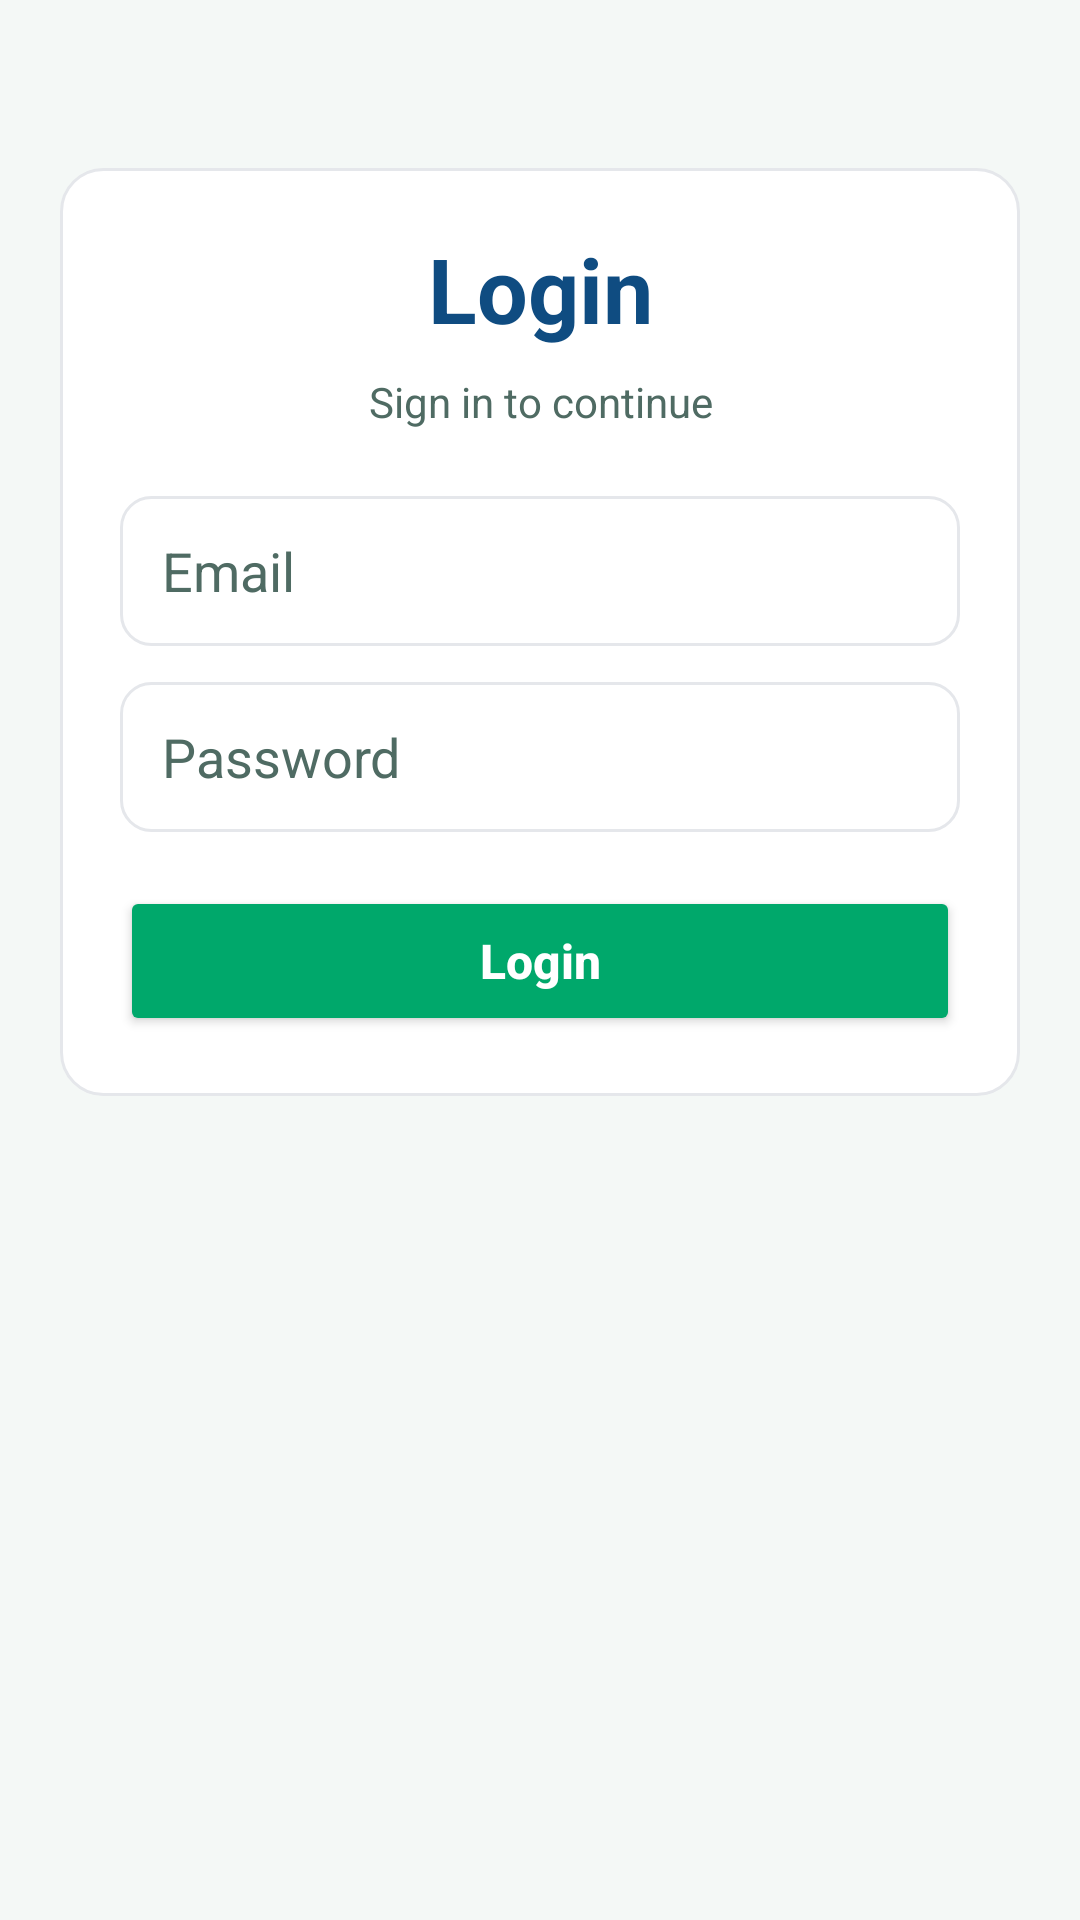

This screen was rendered from an Android layout file. Write that file and the resources it references.
<!-- AndroidManifest.xml: application theme Theme.FoodBridge -->
<!-- res/layout/fragment_login.xml -->
<?xml version="1.0" encoding="utf-8"?>
<ScrollView xmlns:android="http://schemas.android.com/apk/res/android"
    android:layout_width="match_parent"
    android:layout_height="match_parent"
    android:background="@color/background_light"
    android:fillViewport="true">

    <LinearLayout
        android:layout_width="match_parent"
        android:layout_height="wrap_content"
        android:gravity="center_horizontal"
        android:orientation="vertical"
        android:padding="20dp">

        <LinearLayout
            android:layout_width="match_parent"
            android:layout_height="wrap_content"
            android:layout_marginTop="36dp"
            android:background="@drawable/card_bg"
            android:orientation="vertical"
            android:padding="20dp">

            <TextView
                android:id="@+id/login_title"
                android:layout_width="match_parent"
                android:layout_height="wrap_content"
                android:gravity="center"
                android:text="Login"
                android:textColor="@color/secondary"
                android:textSize="30sp"
                android:textStyle="bold" />

            <TextView
                android:id="@+id/login_subtitle"
                android:layout_width="match_parent"
                android:layout_height="wrap_content"
                android:layout_marginTop="8dp"
                android:gravity="center"
                android:text="Sign in to continue"
                android:textColor="@color/text_secondary"
                android:textSize="14sp" />

            <EditText
                android:id="@+id/login_email_input"
                android:layout_width="match_parent"
                android:layout_height="50dp"
                android:layout_marginTop="22dp"
                android:background="@drawable/edit_text_bg"
                android:hint="Email"
                android:inputType="textEmailAddress"
                android:paddingStart="14dp"
                android:paddingEnd="14dp"
                android:textColor="@color/text_primary"
                android:textColorHint="@color/text_secondary" />

            <EditText
                android:id="@+id/login_password_input"
                android:layout_width="match_parent"
                android:layout_height="50dp"
                android:layout_marginTop="12dp"
                android:background="@drawable/edit_text_bg"
                android:hint="Password"
                android:inputType="textPassword"
                android:paddingStart="14dp"
                android:paddingEnd="14dp"
                android:textColor="@color/text_primary"
                android:textColorHint="@color/text_secondary" />

            <Button
                android:id="@+id/login_button"
                android:layout_width="match_parent"
                android:layout_height="50dp"
                android:layout_marginTop="18dp"
                android:backgroundTint="@color/primary"
                android:text="Login"
                android:textAllCaps="false"
                android:textColor="@color/white"
                android:textSize="16sp"
                android:textStyle="bold" />

        </LinearLayout>

    </LinearLayout>

</ScrollView>
<!-- resources referenced by this layout -->
<resources>
  <color name="background_light">#F4F8F6</color>
  <color name="primary">#00A86B</color>
  <color name="secondary">#0F4C81</color>
  <color name="text_primary">#132A24</color>
  <color name="text_secondary">#4F6B63</color>
  <color name="white">#FFFFFF</color>
  <!-- drawable card_bg (drawable) -->
  <?xml version="1.0" encoding="utf-8"?>
  <shape xmlns:android="http://schemas.android.com/apk/res/android">
      <solid android:color="@color/white" />
      <corners android:radius="14dp" />
      <stroke android:width="1dp" android:color="@color/border" />
      <padding
          android:bottom="2dp"
          android:left="2dp"
          android:right="2dp"
          android:top="2dp" />
  </shape>
  <!-- drawable edit_text_bg (drawable) -->
  <?xml version="1.0" encoding="utf-8"?>
  <shape xmlns:android="http://schemas.android.com/apk/res/android">
      <solid android:color="@color/white" />
      <corners android:radius="10dp" />
      <stroke android:width="1dp" android:color="@color/border" />
  </shape>
  <style name="Theme.FoodBridge" parent="Theme.MaterialComponents.DayNight.DarkActionBar">
          
          <item name="windowActionBar">false</item>
          <item name="windowNoTitle">true</item>
          
          
          <item name="colorPrimary">@color/primary</item>
          <item name="colorPrimaryVariant">@color/primary_dark</item>
          <item name="colorSecondary">@color/secondary</item>
          <item name="colorSecondaryVariant">@color/secondary_dark</item>
  
          
          <item name="android:statusBarColor">@color/primary</item>
  
          
          <item name="android:navigationBarColor">@color/white</item>
  
          
          <item name="android:textColorPrimary">@color/text_primary</item>
          <item name="android:textColorSecondary">@color/text_secondary</item>
  
          
          <item name="android:windowBackground">@color/background_light</item>
  
          
          <item name="actionBarStyle">@style/AppActionBar</item>
          <item name="actionBarTheme">@style/AppActionBarTheme</item>
      </style>
  <color name="border">#E5E7EB</color>
  <color name="primary_dark">#007A4D</color>
  <color name="secondary_dark">#0B3A63</color>
  <style name="AppActionBar" parent="Widget.MaterialComponents.AppBarLayout.Primary">
          <item name="elevation">4dp</item>
          <item name="android:background">@color/primary</item>
      </style>
  <style name="AppActionBarTheme" parent="ThemeOverlay.MaterialComponents.ActionBar">
          <item name="colorControlNormal">@color/white</item>
      </style>
</resources>
